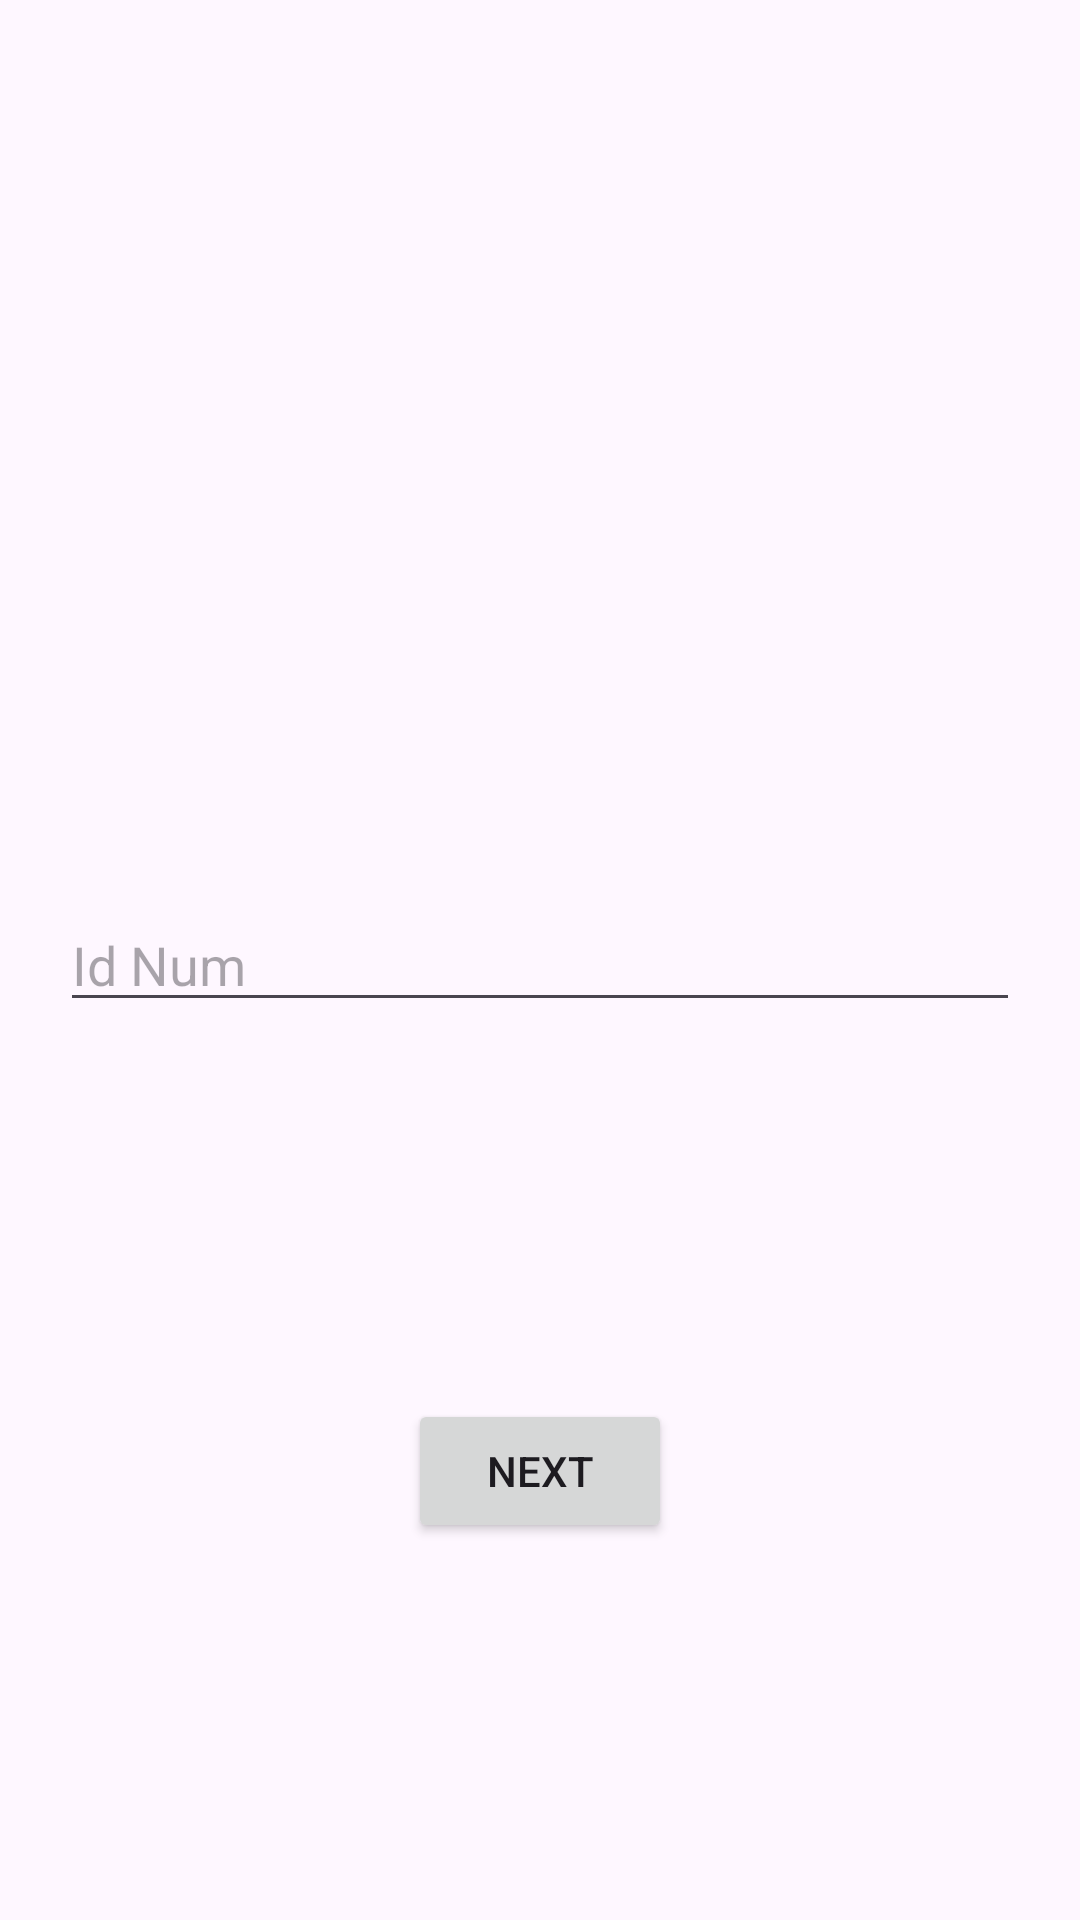

Produce the Android XML layout that renders to this screen, including the resource entries it uses.
<!-- AndroidManifest.xml: application theme Theme.Luka_Mazmishvili_5 -->
<!-- res/layout/activity_third.xml -->
<?xml version="1.0" encoding="utf-8"?>
<androidx.constraintlayout.widget.ConstraintLayout xmlns:android="http://schemas.android.com/apk/res/android"
    xmlns:app="http://schemas.android.com/apk/res-auto"
    xmlns:tools="http://schemas.android.com/tools"
    android:layout_width="match_parent"
    android:layout_height="match_parent"
    tools:context=".ActivityThird">

    <androidx.appcompat.widget.AppCompatEditText
        android:id="@+id/etIdNum"
        android:layout_width="match_parent"
        android:layout_height="wrap_content"
        android:hint="Id Num"
        app:layout_constraintTop_toTopOf="parent"
        app:layout_constraintBottom_toBottomOf="parent"
        android:layout_margin="20dp"/>

    <androidx.appcompat.widget.AppCompatButton
        android:id="@+id/btnNext"
        android:layout_width="wrap_content"
        android:layout_height="wrap_content"
        android:text="Next"
        app:layout_constraintTop_toBottomOf="@+id/etIdNum"
        app:layout_constraintStart_toStartOf="parent"
        app:layout_constraintEnd_toEndOf="parent"
        app:layout_constraintBottom_toBottomOf="parent" />

</androidx.constraintlayout.widget.ConstraintLayout>
<!-- resources referenced by this layout -->
<resources>
  <style name="Theme.Luka_Mazmishvili_5" parent="Base.Theme.Luka_Mazmishvili_5" />
  <style name="Base.Theme.Luka_Mazmishvili_5" parent="Theme.Material3.DayNight.NoActionBar">
          
          
      </style>
</resources>
